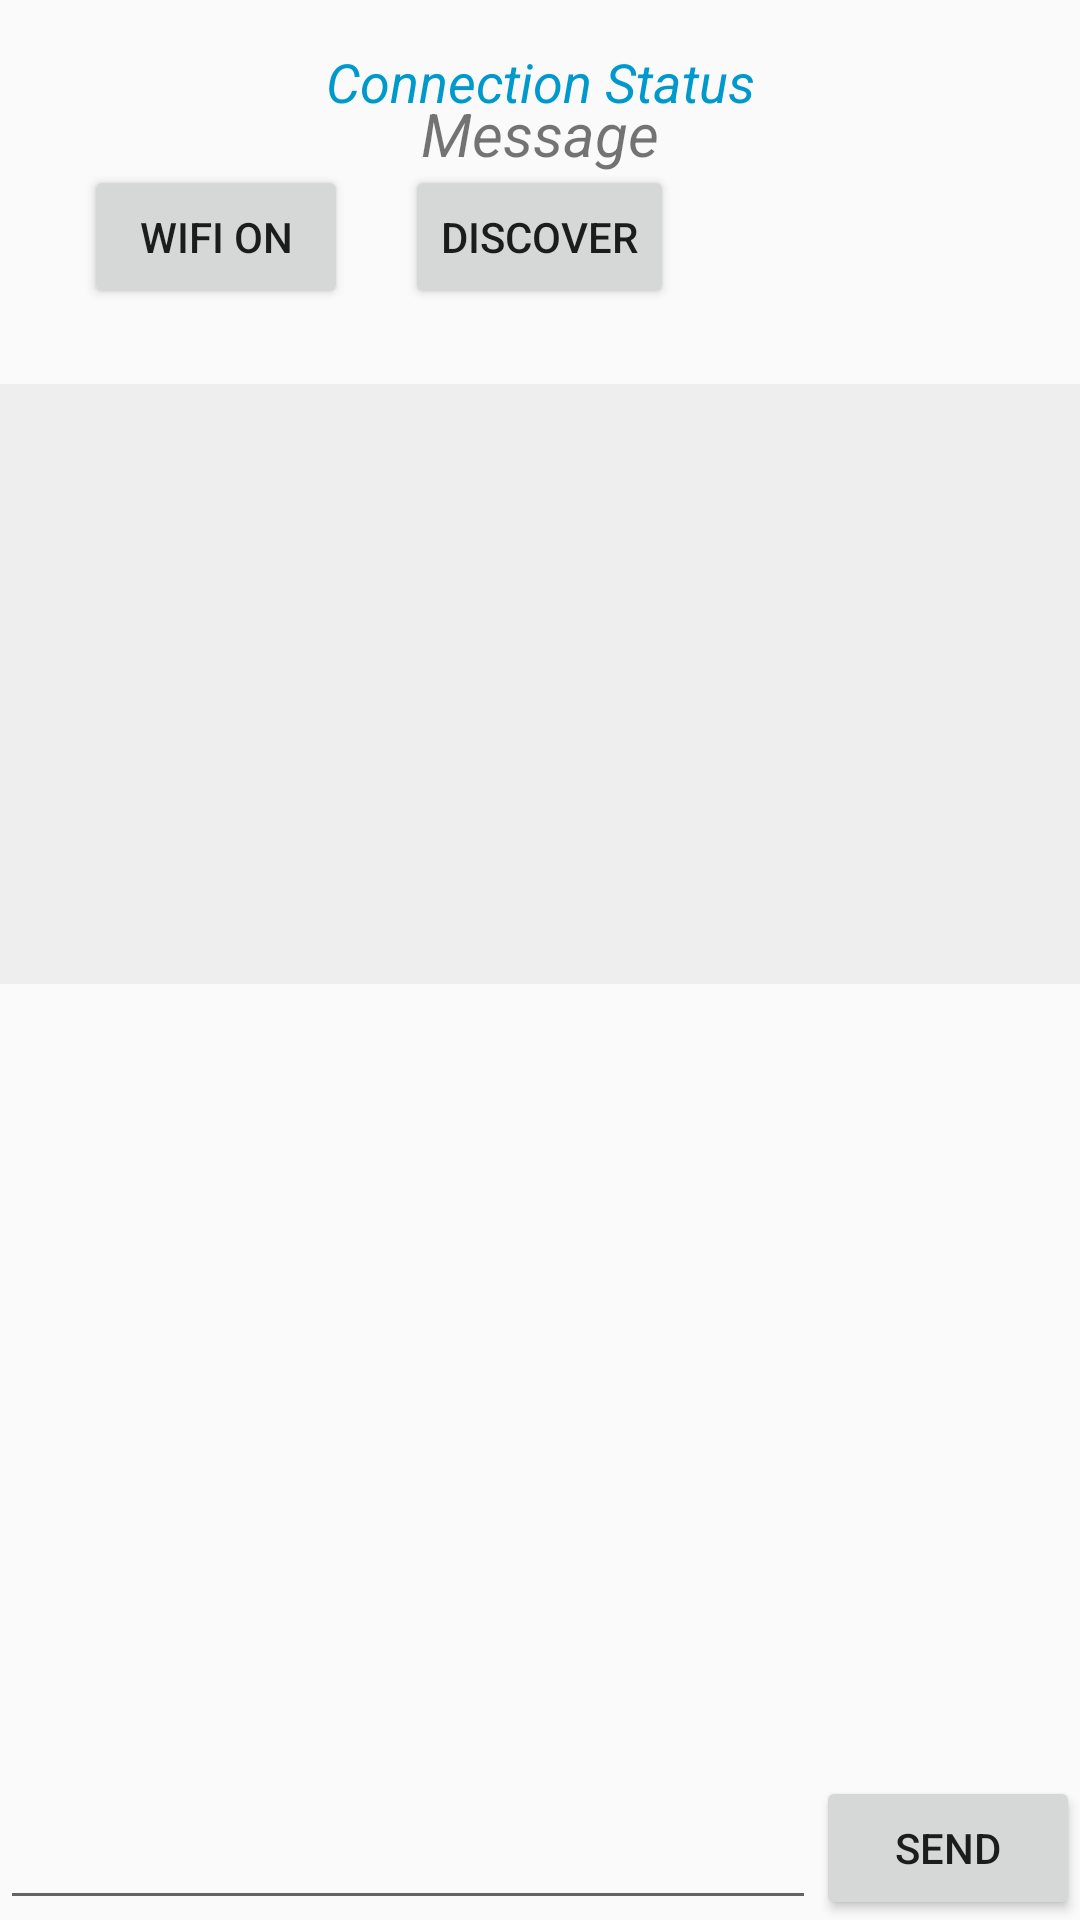

Produce the Android XML layout that renders to this screen, including the resource entries it uses.
<!-- AndroidManifest.xml: application theme Theme.AppCompat.Light.NoActionBar -->
<!-- res/layout/activity_proto_proximity_chat.xml -->
<?xml version="1.0" encoding="utf-8"?>
<RelativeLayout xmlns:android="http://schemas.android.com/apk/res/android"
    android:layout_width="fill_parent"
    android:layout_height="fill_parent"
    android:gravity="center"
    android:label=""
    android:orientation="vertical"
    android:weightSum="2">

    <Button
        android:id="@+id/onOff"
        android:layout_width="wrap_content"
        android:layout_height="wrap_content"
        android:layout_alignParentStart="true"
        android:layout_alignParentTop="true"
        android:layout_marginStart="28dp"
        android:layout_marginTop="55dp"
        android:text="Wifi On" />

    <Button
        android:id="@+id/discover"
        android:layout_width="wrap_content"
        android:layout_height="wrap_content"
        android:layout_alignBaseline="@+id/onOff"
        android:layout_alignBottom="@+id/onOff"
        android:layout_centerHorizontal="true"
        android:text="discover" />

    <androidx.recyclerview.widget.RecyclerView
        android:id="@+id/peerRecyclerView"
        android:layout_width="match_parent"
        android:layout_height="200dp"
        android:layout_below="@+id/onOff"
        android:layout_alignParentStart="true"
        android:layout_marginTop="25dp"
        android:background="#EEEEEE" />

    <TextView
        android:id="@+id/readMsg"
        android:layout_width="wrap_content"
        android:layout_height="wrap_content"
        android:layout_below="@+id/peerListView"
        android:layout_alignParentStart="true"
        android:layout_alignParentEnd="true"
        android:layout_marginTop="31dp"
        android:text="Message"
        android:textAlignment="center"
        android:textSize="20sp"
        android:textStyle="italic" />

    <EditText
        android:id="@+id/writeMsg"
        android:layout_width="wrap_content"
        android:layout_height="wrap_content"
        android:layout_alignParentStart="true"
        android:layout_alignParentBottom="true"
        android:layout_toStartOf="@+id/sendButton"
        android:ems="10"
        android:inputType="textPersonName" />

    <Button
        android:id="@+id/sendButton"
        android:layout_width="wrap_content"
        android:layout_height="wrap_content"
        android:layout_alignParentEnd="true"
        android:layout_alignParentBottom="true"
        android:text="Send" />

    <TextView
        android:id="@+id/connectionStatus"
        android:layout_width="match_parent"
        android:layout_height="wrap_content"
        android:layout_alignParentStart="true"
        android:layout_alignParentTop="true"
        android:layout_marginTop="15dp"
        android:text="Connection Status"
        android:textAlignment="center"
        android:textColor="@android:color/holo_blue_dark"
        android:textSize="18sp"
        android:textStyle="italic" />
</RelativeLayout>
<!-- resources referenced by this layout -->
<resources>

</resources>
